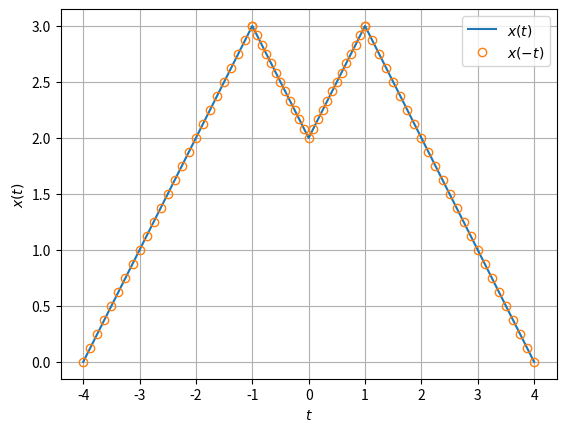

Write the Python code that produced this figure. (Note: this script raises an exception after producing the figure.)
import numpy as np
import matplotlib.pyplot as plt

#|t| < 1
t1=np.linspace(-1,1,25)
x1=2+abs(t1)

#1 < |t| < 4 
t2=np.linspace(1,4,25)
x2=-abs(t2)+4
t3=np.linspace(-4,-1,25)
x3=(t3)+4

#x(t)
x=np.concatenate((x3,x1,x2), axis = 0)

t = np.concatenate((t3,t1,t2), axis = 0)

#x(-t)
xflip = np.fliplr([x])[0]


#Plotting
plt.plot(t,x, label='$x(t)$')
plt.plot(t,xflip,'o', mfc='none', label='$x(-t)$')

plt.grid()
plt.xlabel('$t$')
plt.ylabel('$x(t)$')
plt.legend()
##Ignore the following command
plt.savefig('../figs/4a.eps')
plt.show()
